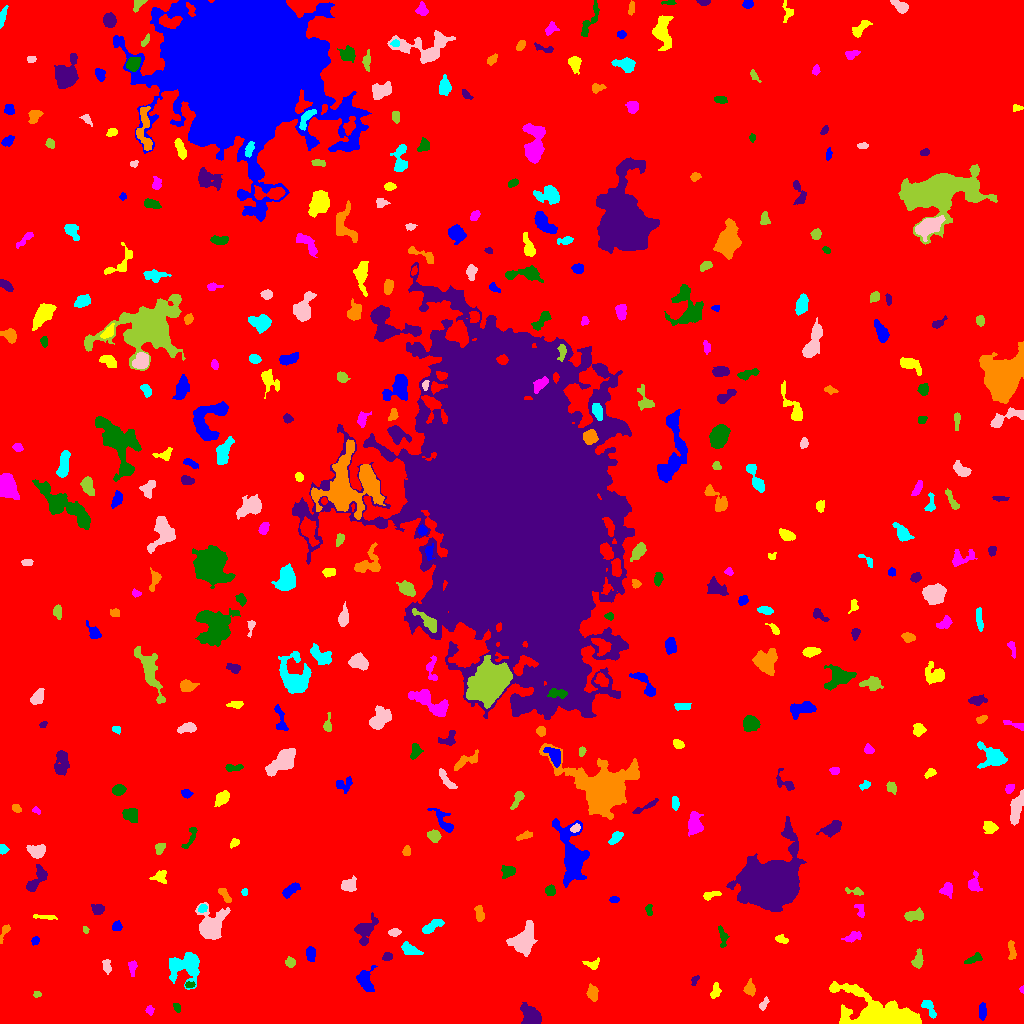

The table this chart was drawn from, first rows:
ID, X, Y, A, B, theta, total_flux, mu_max, mu_median, mu_mean, R_fwhm, R_e, R10, R90, x_start, x_end, y_start, y_end, area, greylevel
0, 510, 508.3, 302.7, 297, -0.6453, 2101238, 14.0, 2.0, 2.435, 110.4, 241.3, 92.3, 390.3, 0, 1023, 0, 1023, 862821, 2.435
1, 982.5, 12.32, 4.357, 1.393, 1.562, 350.0, 7.0, 2.0, 2.846, 3.568, 2.985, 1.128, 4.983, 979, 986, 3, 21, 123, 9.846
2, 885, 7.717, 18.36, 6.967, -0.2857, 21630, 57.0, 7.0, 12.88, 8.867, 9.322, 3.613, 17.82, 829, 921, 0, 42, 1679, 17.88
3, 149.9, 13.25, 2.214, 1.853, -1.505, 223.0, 7.0, 3.0, 3.279, 3.038, 2.585, 0.9772, 4.029, 145, 154, 8, 18, 68, 9.279
4, 177.1, 16.44, 2.187, 1.572, -1.251, 117.0, 4.0, 2.0, 1.828, 3.523, 2.326, 0.7979, 3.523, 173, 180, 11, 20, 64, 8.828
5, 531.5, 6.813, 5.236, 3.768, -0.9271, 2729, 21.0, 8.0, 8.098, 5.863, 5.412, 2.111, 8.406, 520, 541, 0, 21, 337, 14.1
6, 592.3, 30.85, 3.991, 2.577, -1.409, 329.0, 5.0, 2.0, 2.136, 3.827, 3.868, 1.493, 6.155, 586, 598, 22, 40, 154, 8.136
7, 928.8, 15.69, 5.555, 2.339, -1.006, 577.0, 7.0, 4.0, 3.723, 5.078, 4.029, 1.596, 6.257, 921, 936, 5, 23, 155, 9.723
8, 763.5, 19.42, 3.424, 1.649, 0.9981, 201.0, 5.0, 2.0, 2.393, 3.29, 2.877, 1.128, 4.442, 759, 769, 13, 27, 84, 8.393
9, 37.21, 29.25, 1.681, 1.26, 0.3949, 67.0, 3.0, 1.0, 1.367, 2.523, 1.871, 0.7979, 2.932, 33, 41, 26, 32, 49, 8.367
10, 937.7, 35.4, 2.927, 1.563, -0.1501, 142.0, 4.0, 1.0, 1.614, 3.7, 2.585, 0.9772, 4.26, 929, 944, 31, 39, 88, 9.614
11, 365.4, 43.61, 5.971, 3.737, -1.277, 755.0, 7.0, 2.0, 2.687, 5.14, 4.983, 1.871, 8.019, 356, 377, 32, 58, 281, 8.687
12, 715.3, 32.38, 4.042, 2.184, 1.342, 192.0, 3.0, 1.0, 1.587, 4.334, 3.568, 1.382, 5.585, 710, 721, 25, 41, 121, 7.587
13, 1022, 34.04, 1.644, 1.056, 1.568, 102.0, 7.0, 3.0, 3.4, 2.111, 1.596, 0.5642, 2.523, 1019, 1023, 30, 38, 30, 9.4
14, 189.2, 38.65, 2.303, 1.391, 0.05776, 193.0, 9.0, 3.0, 3.328, 2.257, 2.185, 0.7979, 3.523, 185, 195, 36, 42, 58, 12.33
15, 694.6, 43.25, 2.862, 1.508, 1.108, 157.0, 5.0, 3.0, 2.492, 3.29, 2.585, 0.9772, 3.827, 691, 699, 38, 48, 63, 8.492
16, 749.7, 34.18, 3.362, 2.505, -1.411, 376.0, 6.0, 2.0, 2.725, 4.549, 3.478, 1.382, 5.614, 743, 755, 27, 45, 138, 8.725
17, 185.8, 57.27, 8.573, 7.267, 0.2391, 3108, 12.0, 4.0, 4.804, 8.349, 7.674, 2.877, 12.46, 169, 199, 34, 71, 647, 9.804
18, 106.8, 57.1, 3.744, 2.026, -1.394, 366.0, 7.0, 3.0, 3.389, 3.909, 3.432, 1.262, 5.232, 102, 111, 49, 64, 108, 8.389
19, 290.2, 61.34, 2.526, 2.313, -0.9271, 269.0, 6.0, 3.0, 2.862, 4.029, 2.985, 1.128, 4.754, 285, 295, 56, 67, 94, 8.862
20, 867.3, 60.66, 1.98, 1.398, -1.117, 94.0, 4.0, 1.5, 1.679, 2.985, 2.034, 0.7979, 3.192, 864, 871, 56, 65, 56, 8.679
21, 310.5, 70.01, 3.443, 2.168, 1.554, 367.0, 7.0, 3.0, 2.78, 3.785, 3.478, 1.382, 5.47, 306, 315, 62, 77, 132, 8.78
22, 592.6, 59.38, 4.147, 2.543, 0.1057, 195.0, 3.0, 2.0, 1.741, 4.652, 3.523, 1.382, 5.293, 582, 599, 54, 66, 112, 7.741
23, 132.4, 56.67, 3.634, 2.028, 1.527, 197.0, 4.0, 2.0, 1.876, 4.37, 3.141, 1.128, 5.109, 128, 137, 47, 63, 105, 7.876
24, 973.5, 64.61, 4.963, 1.881, 0.4756, 246.0, 4.0, 2.0, 2.016, 5.262, 3.523, 1.382, 5.352, 964, 982, 60, 71, 122, 8.016
25, 386.8, 67.14, 2.317, 1.941, 0.4267, 222.0, 6.0, 3.0, 2.775, 3.7, 2.706, 0.9772, 4.146, 382, 392, 63, 71, 80, 10.78
26, 1011, 73.11, 5.33, 1.867, -1.454, 237.0, 3.0, 2.0, 1.881, 5.293, 3.785, 1.493, 5.557, 1008, 1016, 64, 83, 126, 7.881
27, 409.6, 74.17, 4.895, 2.422, -0.447, 566.0, 6.0, 3.0, 3.059, 5.642, 4.222, 1.693, 6.604, 401, 423, 69, 82, 185, 9.059
28, 523.9, 83.18, 7.056, 4.688, 1.078, 3213, 16.0, 5.0, 5.852, 7.136, 6.652, 2.585, 10.82, 506, 537, 67, 103, 549, 11.85
29, 917.5, 62.96, 4.262, 2.279, 1.375, 490.0, 8.0, 3.0, 3.182, 4.297, 3.568, 1.382, 5.863, 911, 923, 55, 75, 154, 9.182
30, 250.8, 74.69, 5.539, 1.976, -0.3632, 261.0, 5.0, 2.0, 1.977, 3.432, 3.432, 1.382, 5.642, 242, 259, 68, 80, 132, 7.977
31, 34.81, 82.66, 2.231, 1.692, 0.8619, 197.0, 5.0, 3.0, 3.078, 3.385, 2.459, 0.9772, 3.827, 31, 39, 78, 87, 64, 9.078
32, 781.7, 83.69, 3.179, 1.715, -0.4178, 192.0, 4.0, 2.0, 2.087, 4.514, 2.985, 1.128, 4.442, 775, 788, 80, 89, 92, 9.087
33, 852.1, 86.25, 4.368, 2.101, 0.3733, 290.0, 6.0, 2.0, 2.071, 3.742, 3.478, 1.262, 5.781, 841, 861, 81, 92, 140, 8.071
34, 722.3, 86.52, 6.108, 2.012, -1.426, 221.0, 3.0, 1.0, 1.649, 4.583, 3.613, 1.493, 5.754, 718, 729, 76, 98, 134, 7.649
35, 364.8, 93.22, 6.777, 4.117, 1.12, 1113, 11.0, 2.5, 3.235, 4.406, 5.078, 1.871, 8.593, 354, 378, 78, 111, 344, 9.235
36, 3.941, 90.44, 5.862, 1.599, 1.124, 188.0, 4.0, 2.0, 1.88, 4.334, 3.141, 1.128, 5.015, 0, 10, 80, 99, 100, 7.88
37, 431.7, 96.93, 6.186, 2.12, 0.5382, 598.0, 6.0, 3.0, 3.115, 6.232, 4.406, 1.693, 6.676, 422, 444, 90, 104, 192, 9.115
38, 394.2, 90.95, 2.809, 1.897, 0.04239, 207.0, 5.0, 2.0, 2.326, 3.338, 2.932, 1.128, 4.618, 388, 401, 87, 95, 89, 9.326
39, 85.64, 93.33, 1.708, 1.309, -1.28, 67.0, 4.0, 1.0, 1.595, 2.394, 1.784, 0.5642, 3.038, 83, 89, 90, 97, 42, 8.595
40, 315.2, 110.1, 5.721, 5.461, -0.877, 6412, 32.0, 8.0, 9.849, 6.676, 6.817, 2.523, 11.45, 298, 330, 95, 123, 651, 15.85
41, 116.9, 97.32, 2.538, 2.278, 0.6303, 196.0, 4.0, 2.0, 2.154, 4.514, 2.985, 1.128, 4.72, 112, 122, 93, 103, 91, 8.154
42, 45.73, 106.5, 6.652, 1.155, -0.0598, 165.0, 3.0, 2.0, 1.65, 4.26, 3.338, 1.262, 5.046, 33, 57, 104, 109, 100, 7.65
43, 860, 114.3, 4.06, 2.067, -1.239, 194.0, 4.0, 2.0, 1.98, 4.652, 3.141, 1.128, 4.82, 854, 864, 106, 119, 98, 7.98
44, 648.9, 113.5, 2.96, 1.498, -1.489, 171.0, 6.0, 2.0, 2.342, 3.038, 2.585, 0.9772, 4.068, 645, 652, 108, 119, 73, 8.342
45, 97.75, 114.3, 3.07, 2.312, -0.2063, 381.0, 7.0, 3.0, 3.048, 3.827, 3.29, 1.262, 5.202, 91, 104, 109, 119, 125, 11.05
46, 479.6, 109.5, 4.053, 1.946, -1.372, 337.0, 6.0, 2.0, 2.592, 4.514, 3.478, 1.382, 5.47, 474, 484, 102, 118, 130, 8.592
47, 202.5, 115.3, 2.477, 1.876, 0.5314, 211.0, 6.0, 3.0, 2.972, 3.785, 2.764, 1.128, 4.184, 198, 207, 111, 119, 71, 11.97
48, 210.1, 97.23, 7.422, 6.167, 1.219, 3865, 21.0, 4.0, 6.058, 5.944, 6.723, 2.523, 12.02, 195, 230, 84, 121, 638, 11.06
49, 914.4, 108, 5.186, 2.651, 0.1304, 548.0, 7.0, 3.0, 2.884, 4.549, 4.184, 1.596, 6.604, 904, 923, 102, 116, 190, 8.884
50, 81.19, 125.9, 8.365, 3.091, 0.43, 953.0, 7.0, 3.0, 3.006, 6.077, 5.47, 2.185, 8.612, 68, 97, 117, 138, 317, 9.006
51, 614.1, 123.9, 2.158, 1.464, -0.02596, 109.0, 4.0, 2.0, 1.758, 3.241, 2.257, 0.7979, 3.656, 609, 619, 121, 127, 62, 8.758
52, 711, 128.4, 4.899, 1.617, 0.2652, 146.0, 3.0, 1.0, 1.304, 3.868, 3.29, 1.262, 5.046, 703, 721, 123, 132, 112, 8.304
53, 946.9, 133.9, 3.693, 3.134, -1.518, 422.0, 5.0, 3.0, 2.89, 5.614, 4.184, 1.596, 6.129, 939, 952, 125, 141, 146, 8.89
54, 550, 132.7, 2.569, 2.324, -1.436, 495.0, 10.0, 4.0, 4.853, 3.949, 3.141, 1.262, 4.951, 545, 555, 128, 139, 102, 10.85
55, 36.64, 143.8, 8.28, 3.258, 0.9496, 572.0, 5.0, 2.0, 2.111, 5.441, 5.078, 2.034, 7.919, 26, 47, 132, 159, 271, 8.111
56, 224.3, 128.8, 5.002, 1.876, -0.9389, 320.0, 5.0, 3.0, 2.667, 4.442, 3.656, 1.382, 5.557, 218, 231, 121, 135, 120, 9.667
57, 245, 131.5, 1.708, 1.437, -1.571, 90.0, 4.0, 2.0, 2.0, 2.985, 2.034, 0.7979, 3.09, 241, 247, 128, 135, 45, 9.0
58, 348.4, 138.4, 3.468, 2.832, 0.4324, 793.0, 10.0, 4.0, 4.333, 5.323, 3.868, 1.493, 6.232, 341, 356, 132, 148, 183, 10.33
59, 854.8, 132, 5.216, 1.712, -0.1609, 277.0, 5.0, 3.0, 2.77, 4.26, 3.432, 1.382, 5.14, 845, 863, 128, 136, 100, 7.77
... 356 more rows
